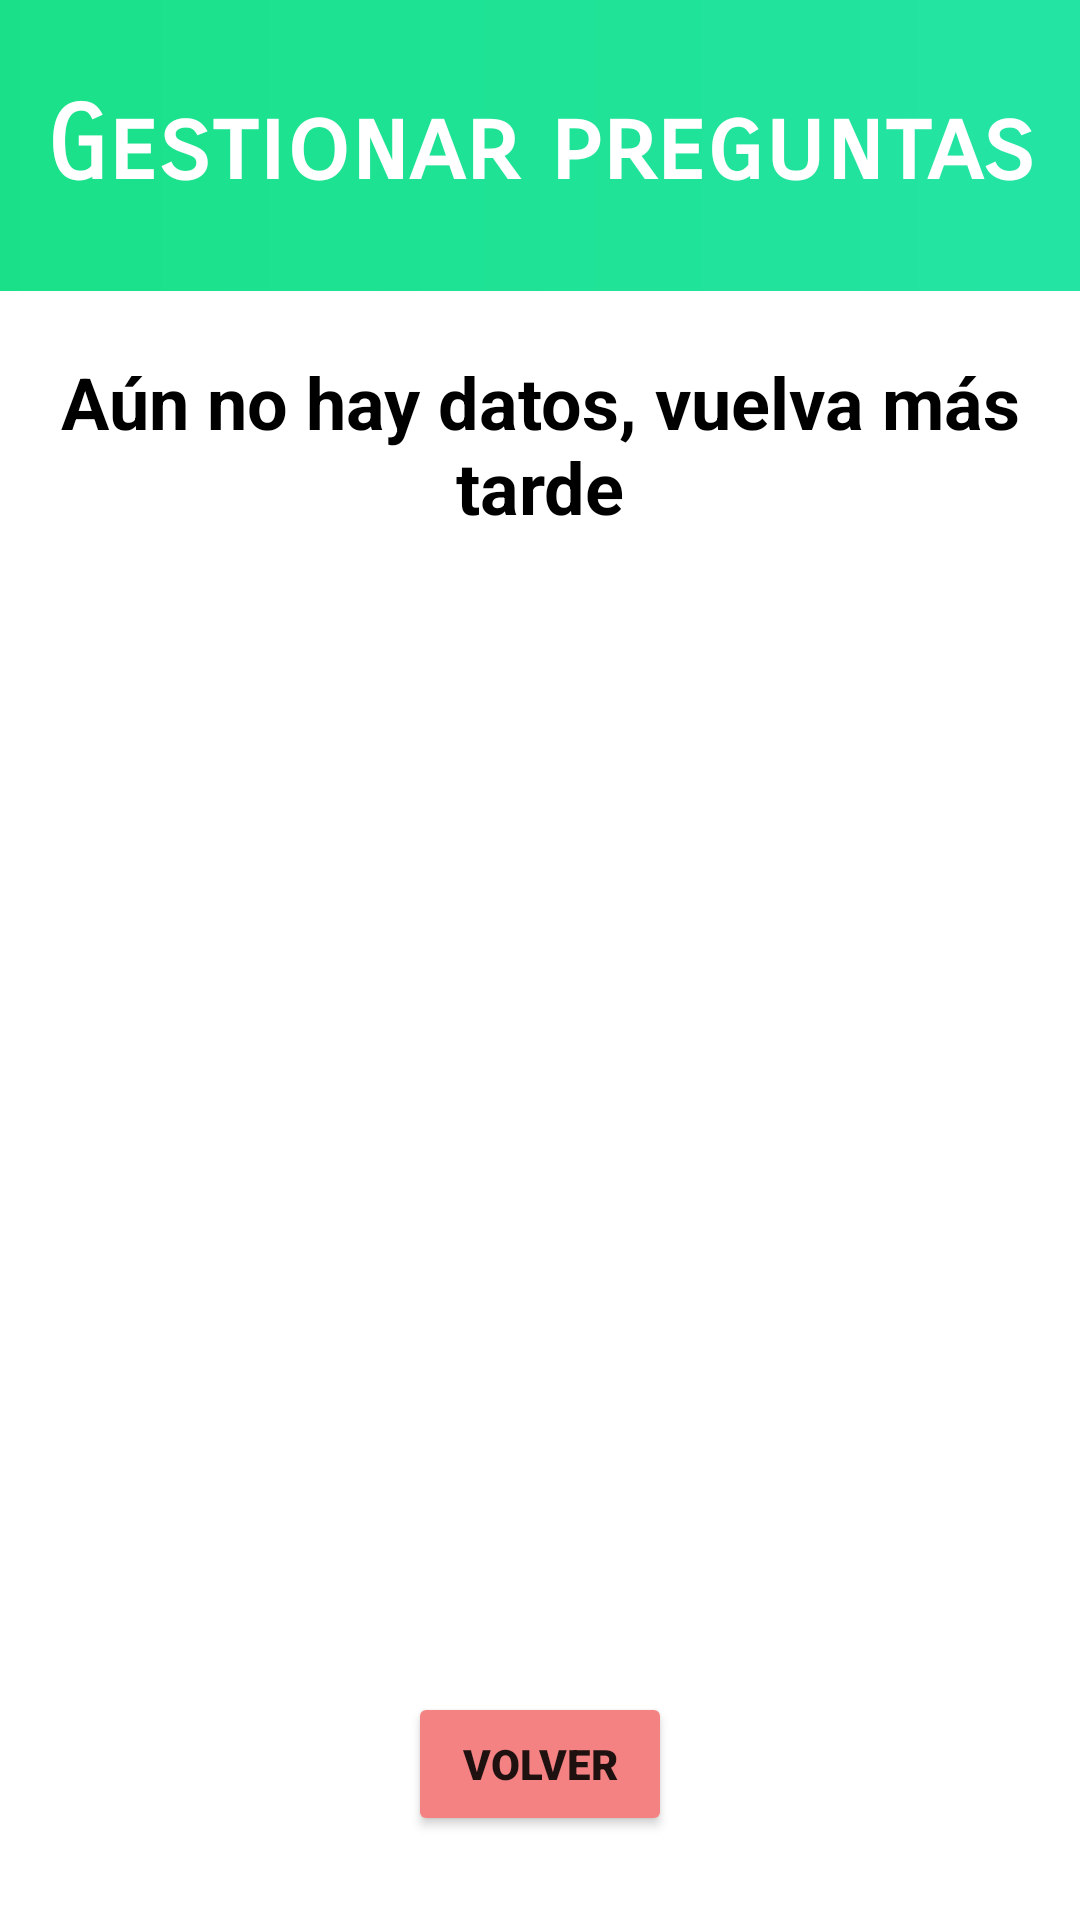

Reconstruct the res/layout file that produces this screen, plus the resources it refers to.
<!-- AndroidManifest.xml: application theme Theme.QuetzualAndroid -->
<!-- res/layout/activity_sin_pregutas_pendientes.xml -->
<?xml version="1.0" encoding="utf-8"?>
<androidx.constraintlayout.widget.ConstraintLayout xmlns:android="http://schemas.android.com/apk/res/android"
    xmlns:app="http://schemas.android.com/apk/res-auto"
    xmlns:tools="http://schemas.android.com/tools"
    android:layout_width="match_parent"
    android:layout_height="match_parent"
    android:background="#FFFFFF"
    android:backgroundTint="#FFFFFF"
    android:foregroundTint="#FDFDFD"
    android:foregroundTintMode="multiply"
    tools:context=".SinPregutasPendientes">
    <TextView
        android:id="@+id/accion"
        android:layout_width="match_parent"
        android:layout_height="97dp"
        android:background="@drawable/gradient"
        android:fontFamily="sans-serif-smallcaps"
        android:gravity="center"
        android:soundEffectsEnabled="false"
        android:text="Gestionar preguntas"
        android:textAlignment="center"
        android:textAppearance="@style/TextAppearance.AppCompat.Large"
        android:textColor="#FFFFFF"
        android:textDirection="locale"
        android:textIsSelectable="false"
        android:textSize="34sp"
        android:textStyle="bold"
        android:verticalScrollbarPosition="defaultPosition"
        app:layout_constraintBottom_toBottomOf="parent"
        app:layout_constraintEnd_toEndOf="parent"
        app:layout_constraintHorizontal_bias="0.0"
        app:layout_constraintStart_toStartOf="parent"
        app:layout_constraintTop_toTopOf="parent"
        app:layout_constraintVertical_bias="0.0" />

    <ImageView
        android:id="@+id/imageView2"
        android:layout_width="350dp"
        android:layout_height="345dp"
        android:src="@drawable/nada"
        app:layout_constraintBottom_toBottomOf="parent"
        app:layout_constraintEnd_toEndOf="parent"
        app:layout_constraintHorizontal_bias="0.491"
        app:layout_constraintStart_toStartOf="parent"
        app:layout_constraintTop_toBottomOf="@+id/textView7"
        app:layout_constraintVertical_bias="0.106" />

    <TextView
        android:id="@+id/textView7"
        android:layout_width="wrap_content"
        android:layout_height="wrap_content"
        android:text="Aún no hay datos, vuelva más tarde"
        android:textAlignment="center"
        android:textColor="#000000"
        android:textSize="24sp"
        android:textStyle="bold"
        app:layout_constraintBottom_toBottomOf="parent"
        app:layout_constraintEnd_toEndOf="parent"
        app:layout_constraintHorizontal_bias="0.571"
        app:layout_constraintStart_toStartOf="parent"
        app:layout_constraintTop_toTopOf="parent"
        app:layout_constraintVertical_bias="0.203" />

    <Button
        android:id="@+id/volversin"
        android:layout_width="wrap_content"
        android:layout_height="wrap_content"
        android:backgroundTint="#F58282"
        android:fontFamily="sans-serif-black"
        android:padding="10sp"
        android:text="Volver"
        android:textSize="14sp"
        app:layout_constraintBottom_toBottomOf="parent"
        app:layout_constraintEnd_toEndOf="parent"
        app:layout_constraintStart_toStartOf="parent"
        app:layout_constraintTop_toBottomOf="@+id/imageView2" />

</androidx.constraintlayout.widget.ConstraintLayout>
<!-- resources referenced by this layout -->
<resources>
  <!-- drawable gradient (drawable) -->
  <?xml version="1.0" encoding="utf-8"?>
  <shape xmlns:android="http://schemas.android.com/apk/res/android" android:shape="rectangle">
      <gradient android:startColor="#24E4A4" android:endColor="#1AE189" android:angle="180" />
  </shape>
  <style name="Theme.QuetzualAndroid" parent="Theme.MaterialComponents.DayNight.DarkActionBar">
          
          <item name="colorPrimary">@color/purple_500</item>
          <item name="colorPrimaryVariant">@color/purple_700</item>
          <item name="colorOnPrimary">@color/white</item>
          
          <item name="colorSecondary">@color/verde</item>
          <item name="colorSecondaryVariant">@color/verde</item>
          <item name="colorOnSecondary">@color/verde</item>
          
          <item name="android:statusBarColor" tools:targetApi="l">?attr/colorPrimaryVariant</item>
          
      </style>
  <color name="purple_500">#24E4A4</color>
  <color name="purple_700">#24E4A4</color>
  <color name="white">#FFFFFFFF</color>
  <color name="verde">#24E4A4</color>
</resources>
